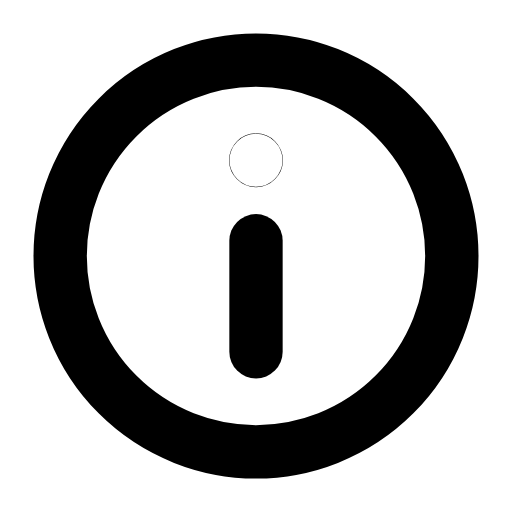
t = 0.00 s
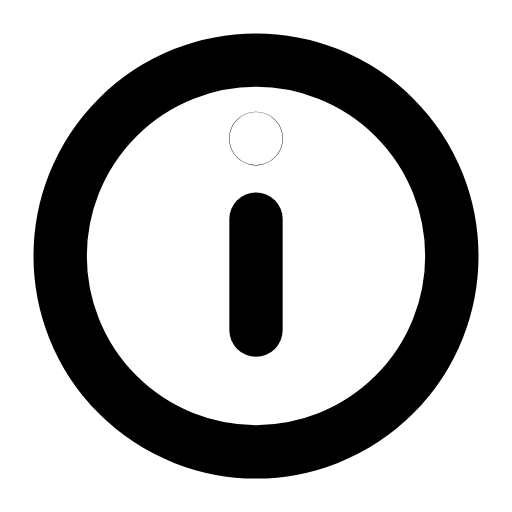
t = 0.21 s
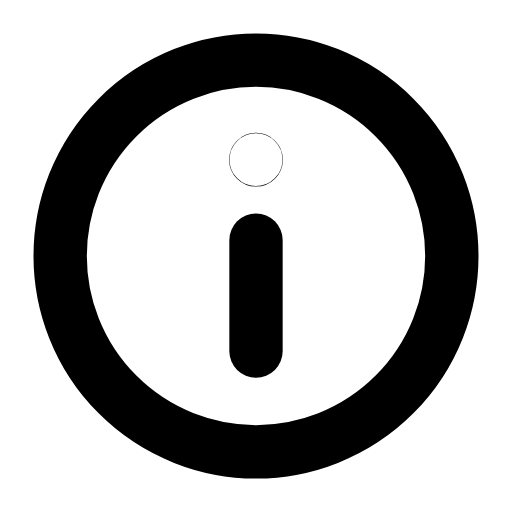
t = 0.46 s
t = 0.68 s: frame unchanged from t = 0.00 s, image omitted
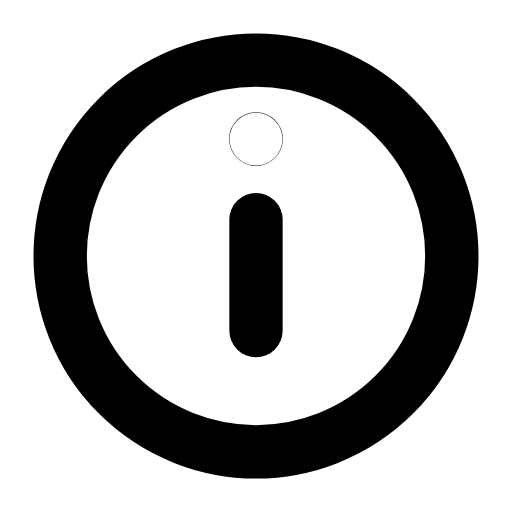
t = 0.96 s
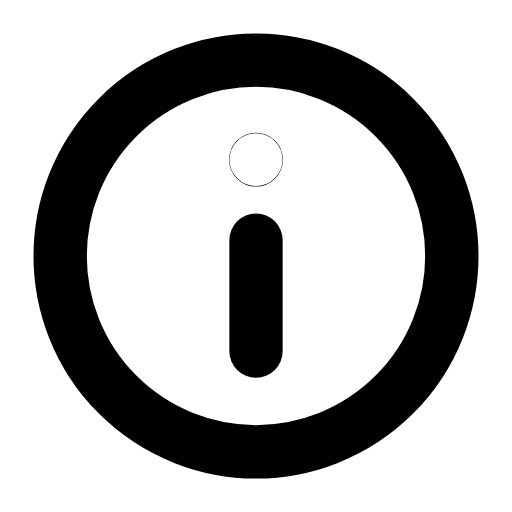
t = 1.17 s

The animated SVG that drew these frames (rendered in a browser with its animation timeline set to each time). Animation: 1 SMIL element (animateTransform=1); one cycle of 1.40 s, repeats indefinitely.

<svg xmlns="http://www.w3.org/2000/svg" width="24" height="24" viewBox="0 0 24 24" fill="none"><g transform="translate(-0.24 -0.24) scale(1.02)"><circle stroke="currentColor" stroke-width="2.451" stroke-linecap="round" stroke-linejoin="round" fill="none" cx="12" cy="12" r="9"></circle><g><animateTransform attributeName="transform" type="translate" values="0 0;0 -1;0 0;0 0;0 -1;0 0;0 0" keyTimes="0;0.2025;0.45;0.6;0.765;0.9;1" dur="1.4s" repeatCount="indefinite" calcMode="spline" keySplines="0.16 1 0.3 1;0.16 1 0.3 1;0.16 1 0.3 1;0.16 1 0.3 1;0.16 1 0.3 1;0.16 1 0.3 1"/><line stroke="currentColor" stroke-width="2.451" stroke-linecap="round" stroke-linejoin="round" fill="none" x1="12" y1="11.3" x2="12" y2="16.4"></line><circle stroke="currentColor" stroke-width="2.451" stroke-linecap="round" stroke-linejoin="round" fill="none" cx="12" cy="7.6" r="0.01"></circle></g></g></svg>
